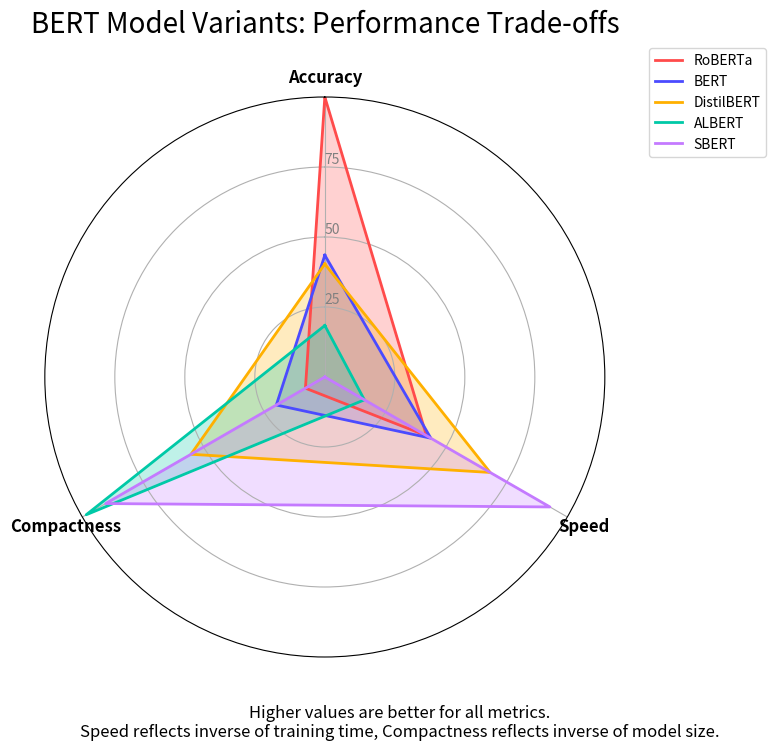

The matplotlib source for this figure:
import matplotlib.pyplot as plt
import numpy as np
import pandas as pd
from matplotlib.path import Path
from matplotlib.spines import Spine
from matplotlib.transforms import Affine2D

# Data for our models (Normalize values - higher is better for all metrics)
# For speed (training time), we invert the values since lower is better
models = ['RoBERTa', 'BERT', 'DistilBERT', 'ALBERT', 'SBERT']

# Accuracy values directly from data (higher is better)
accuracy = [93.68, 92.42, 92.35, 91.86, 91.45]

# Speed (training time) - invert and normalize so higher values = better speed
train_times = [456, 445, 295, 613, 144]
max_time = max(train_times)
speed = [(max_time - time + 100) / max_time * 100 for time in train_times]  # Normalize and invert

# Model size in millions of parameters - invert and normalize
model_sizes = [125, 110, 66, 12, 22]
max_size = max(model_sizes)
compactness = [(max_size - size + 10) / max_size * 100 for size in model_sizes]  # Normalize and invert

# Normalize all values to 0-100 range for consistent radar chart
# Normalize accuracy to 0-100 range (already in percentage)
min_acc = min(accuracy)
max_acc = max(accuracy)
norm_accuracy = [(acc - min_acc) / (max_acc - min_acc) * 100 for acc in accuracy]

# Data array for radar chart
data = np.array([norm_accuracy, speed, compactness])

# Function to create radar chart
def radar_chart(fig, titles, data, colors):
    # Number of variables
    N = len(titles)
    
    # Angle of each axis
    angles = np.linspace(0, 2*np.pi, N, endpoint=False).tolist()
    angles += angles[:1]  # Close the loop
    
    # Data for each model (plus closing the loop)
    model_data = []
    for i in range(len(models)):
        model_values = data[:, i].tolist()
        model_values += [model_values[0]]  # Close the loop
        model_data.append(model_values)
    
    # Set up radar chart
    ax = fig.add_subplot(111, polar=True)
    
    # Draw axis lines
    ax.set_theta_offset(np.pi / 2)
    ax.set_theta_direction(-1)
    
    # Draw one axis per variable and add labels
    plt.xticks(angles[:-1], titles, size=12, fontweight='bold')
    
    # Draw ylabels (we'll use 0-100%)
    ax.set_rlabel_position(0)
    plt.yticks([25, 50, 75], ["25", "50", "75"], color="grey", size=10)
    plt.ylim(0, 100)
    
    # Plot data for each model
    for i, model in enumerate(models):
        ax.plot(angles, model_data[i], color=colors[i], linewidth=2, label=model)
        ax.fill(angles, model_data[i], color=colors[i], alpha=0.25)
    
    # Add legend - Move to top-right outside the main plot area
    plt.legend(loc='upper right', bbox_to_anchor=(1.3, 1.1))
    
    return ax

# Set up figure - Increase width to accommodate legend on the right
fig = plt.figure(figsize=(12, 8))

# Adjust subplots to leave room for the legend and caption
fig.subplots_adjust(top=0.85, bottom=0.15, right=0.75)

# Set titles for the axes
titles = ['Accuracy', 'Speed', 'Compactness']

# Define colors for each model
colors = ['#FF4B4B', '#4B4BFF', '#FFB000', '#00C9A7', '#C47AFF']

# Create radar chart
radar_chart(fig, titles, data, colors)

# Add title
plt.title('BERT Model Variants: Performance Trade-offs', size=20, y=1.1)

# Add subtitle explaining the metrics - Moved higher to avoid overlap with the bottom margin
plt.figtext(0.5, 0.05, 'Higher values are better for all metrics.\nSpeed reflects inverse of training time, Compactness reflects inverse of model size.', 
            ha='center', fontsize=12, style='italic')

# Save figure
plt.savefig('bert_models_radar_chart.png', dpi=300, bbox_inches='tight')
plt.close()

print("Radar chart saved as 'bert_models_radar_chart.png'") 
